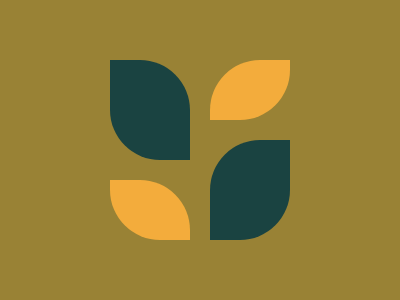

Recreate this image using only HTML and CSS.

<p> <p i> <p j> <p k>
<style>
  body{
    padding:36 102;
    background:#998235
  }
  p{
    position:fixed;
    width:80;
    height:100;
    background:#1a4341;
    border-radius:0 53q
  }
  [i],[k]{
    height:60;
    top:164;
    background:#f3ac3c
  }
  [j],[k]{
    transform:scaleX(-1);
    left:210;
    top:124
  }
  [k]{
    top:44
  }
</style>